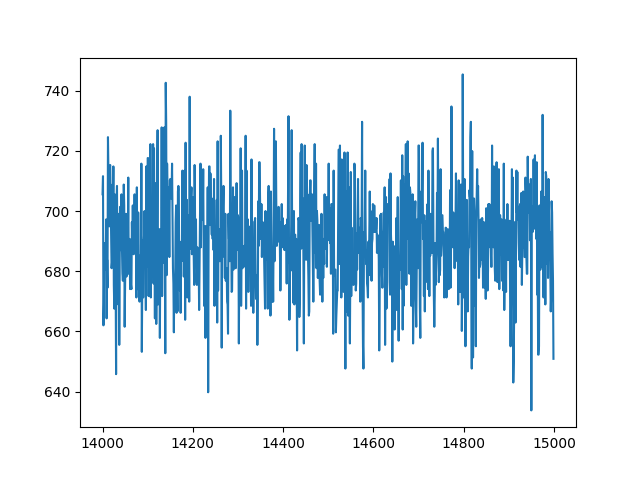

The table this chart was drawn from, first rows:
index, sensor30
14000, 705.6
14001, 711.6
14002, 662
14003, 669.4
14004, 689.4
14005, 688.4
14006, 686.1
14007, 680.6
14008, 697.2
14009, 664.4
14010, 683.8
14011, 674.5
14012, 724.5
14013, 713.4
14014, 701.9
14015, 694.9
14016, 714.8
14017, 715.3
14018, 704.6
14019, 696.3
14020, 681
14021, 682.9
14022, 708.8
14023, 695.4
14024, 714.8
14025, 675.5
14026, 667.6
14027, 705.6
14028, 669
14029, 678.2
14030, 645.8
14031, 703.2
14032, 708.3
14033, 683.3
14034, 673.6
14035, 669
14036, 699.1
14037, 655.6
14038, 683.3
14039, 701.4
14040, 687
14041, 687
14042, 705.6
14043, 688
14044, 679.2
14045, 676.9
14046, 680.6
14047, 708.8
14048, 701.9
14049, 661.6
14050, 675.9
14051, 683.8
14052, 699.1
14053, 678.2
14054, 685.6
14055, 685.6
14056, 688.4
14057, 711.1
14058, 679.2
14059, 682.9
... 940 more rows
